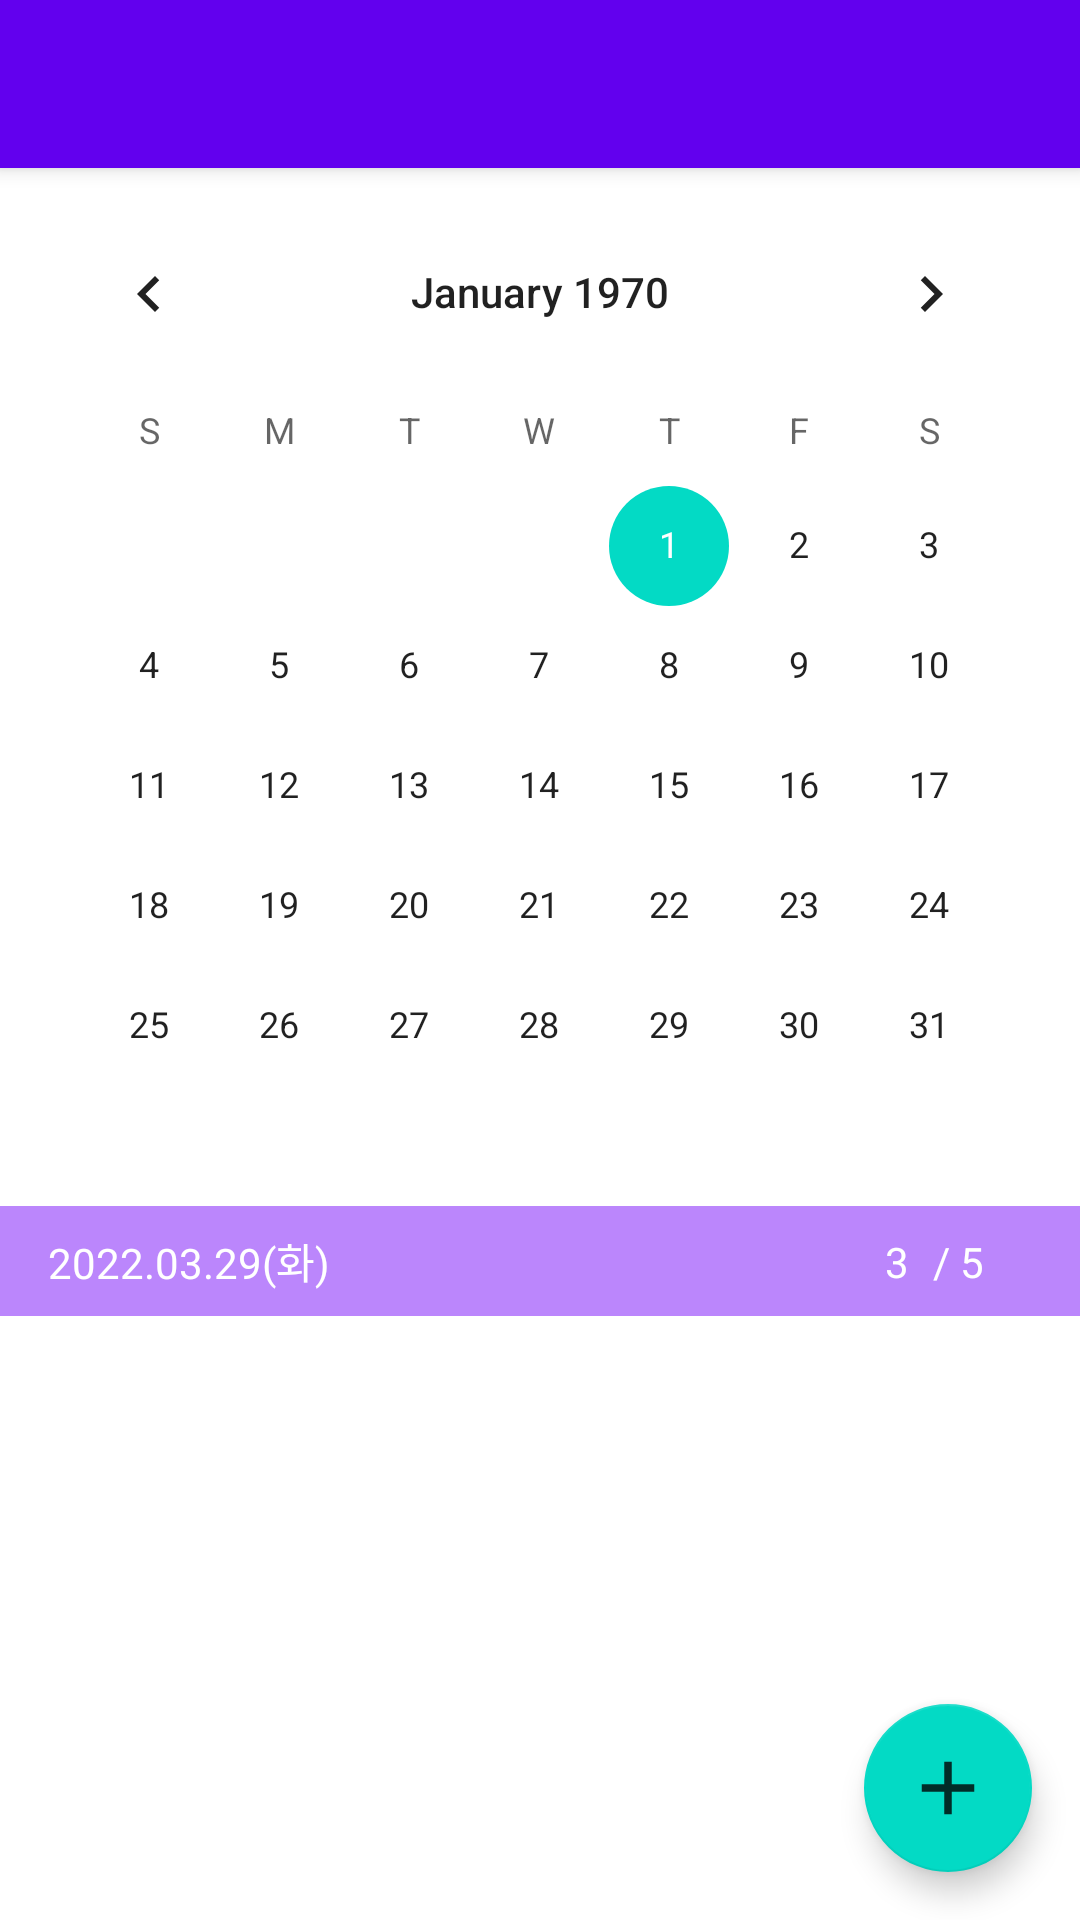

Layout XML and referenced resources for this Android screen:
<!-- AndroidManifest.xml: activity theme Theme.ToDoLidst.NoActionBar -->
<!-- res/layout/activity_main.xml -->
<?xml version="1.0" encoding="utf-8"?>
<androidx.coordinatorlayout.widget.CoordinatorLayout xmlns:android="http://schemas.android.com/apk/res/android"
    xmlns:app="http://schemas.android.com/apk/res-auto"
    xmlns:tools="http://schemas.android.com/tools"
    android:layout_width="match_parent"
    android:layout_height="match_parent"
    tools:context=".Activity.MainActivity">

    <com.google.android.material.appbar.AppBarLayout
        android:id="@+id/collapsing_toolbar_layout"
        android:layout_width="match_parent"
        android:layout_height="wrap_content"
        android:theme="@style/Theme.ToDoLidst.AppBarOverlay">

        <androidx.appcompat.widget.Toolbar
            android:id="@+id/toolbar"
            android:layout_width="match_parent"
            android:layout_height="?attr/actionBarSize"
            android:background="?attr/colorPrimary"
            app:popupTheme="@style/Theme.ToDoLidst.PopupOverlay" />

    </com.google.android.material.appbar.AppBarLayout>

    <include
        android:id="@+id/content_main"
        layout="@layout/main_content"   />


    <com.google.android.material.floatingactionbutton.FloatingActionButton
        android:id="@+id/fabPlus"
        android:layout_width="wrap_content"
        android:layout_height="wrap_content"
        android:layout_gravity="bottom|end"
        android:layout_margin="@dimen/fab_margin"
        android:src="@drawable/ic_action_plus"/>

</androidx.coordinatorlayout.widget.CoordinatorLayout>
<!-- res/layout/main_content.xml (included above) -->
<?xml version="1.0" encoding="utf-8"?>
<androidx.appcompat.widget.LinearLayoutCompat
    xmlns:android="http://schemas.android.com/apk/res/android"
    xmlns:app="http://schemas.android.com/apk/res-auto"
    android:layout_width="match_parent"
    android:layout_height="match_parent"
    android:orientation="vertical"
    app:layout_behavior="@string/appbar_scrolling_view_behavior">

    
    <CalendarView
        android:id="@+id/main_calanderView"
        android:layout_width="match_parent"
        android:layout_height="wrap_content"

        android:layout_marginTop="8dp"
        android:layout_marginStart="8dp"
        android:layout_marginEnd="8dp" />

    <androidx.constraintlayout.widget.ConstraintLayout
        android:id="@+id/background"
        android:layout_width="match_parent"
        android:layout_height="wrap_content"
        android:background="@color/purple_200">

        <TextView
            android:id="@+id/main_txt_date"
            android:layout_width="wrap_content"
            android:layout_height="wrap_content"
            android:layout_marginStart="16dp"
            android:layout_marginLeft="16dp"
            android:layout_marginTop="8dp"
            android:layout_marginBottom="8dp"
            android:text="@string/main_txt_date"
            android:textColor="@color/white"
            app:layout_constraintBottom_toBottomOf="parent"
            app:layout_constraintStart_toStartOf="parent"
            app:layout_constraintTop_toTopOf="parent" />

        <TextView
            android:id="@+id/main_txt_complete"
            android:layout_width="wrap_content"
            android:layout_height="wrap_content"
            android:layout_marginTop="8dp"
            android:layout_marginEnd="8dp"
            android:layout_marginRight="8dp"
            android:layout_marginBottom="8dp"
            android:text="@string/main_txt_complete"
            android:textColor="@color/white"
            app:layout_constraintBottom_toBottomOf="parent"
            app:layout_constraintEnd_toStartOf="@+id/main_txt_listSize"
            app:layout_constraintTop_toTopOf="parent" />

        <TextView
            android:id="@+id/main_txt_listSize"
            android:layout_width="wrap_content"
            android:layout_height="wrap_content"
            android:layout_marginTop="8dp"
            android:layout_marginEnd="32dp"
            android:layout_marginRight="32dp"
            android:layout_marginBottom="8dp"
            android:text="@string/main_txt_listSize"
            android:textColor="@color/white"
            app:layout_constraintBottom_toBottomOf="parent"
            app:layout_constraintEnd_toEndOf="parent"
            app:layout_constraintTop_toTopOf="parent" />

    </androidx.constraintlayout.widget.ConstraintLayout>

    <androidx.recyclerview.widget.RecyclerView
        android:id="@+id/main_recyclerView"
        android:layout_width="match_parent"
        android:layout_height="match_parent"
        app:layoutManager="androidx.recyclerview.widget.LinearLayoutManager"
        android:paddingLeft="8dp"/>
</androidx.appcompat.widget.LinearLayoutCompat>
<!-- resources referenced by this layout -->
<resources>
  <color name="purple_200">#FFBB86FC</color>
  <color name="white">#FFFFFFFF</color>
  <dimen name="fab_margin">16dp</dimen>
  <!-- drawable ic_action_plus (drawable-anydpi) -->
  <vector xmlns:android="http://schemas.android.com/apk/res/android"
      android:width="24dp"
      android:height="24dp"
      android:viewportWidth="24"
      android:viewportHeight="24"
      android:tint="@color/black"
      android:alpha="0.8">
    <group android:scaleX="1.25"
        android:scaleY="1.25"
        android:translateX="-3"
        android:translateY="-3">
      <path
          android:fillColor="@android:color/white"
          android:pathData="M19,13h-6v6h-2v-6H5v-2h6V5h2v6h6v2z"/>
    </group>
  </vector>
  <string name="main_txt_complete">3</string>
  <string name="main_txt_date">2022.03.29(화)</string>
  <string name="main_txt_listSize"> / 5</string>
  <style name="Theme.ToDoLidst.AppBarOverlay" parent="ThemeOverlay.AppCompat.Dark.ActionBar" />
  <style name="Theme.ToDoLidst.PopupOverlay" parent="ThemeOverlay.AppCompat.Light" />
  <style name="Theme.ToDoLidst.NoActionBar">
          <item name="windowActionBar">false</item>
          <item name="windowNoTitle">true</item>
      </style>
  <color name="black">#FF000000</color>
</resources>
